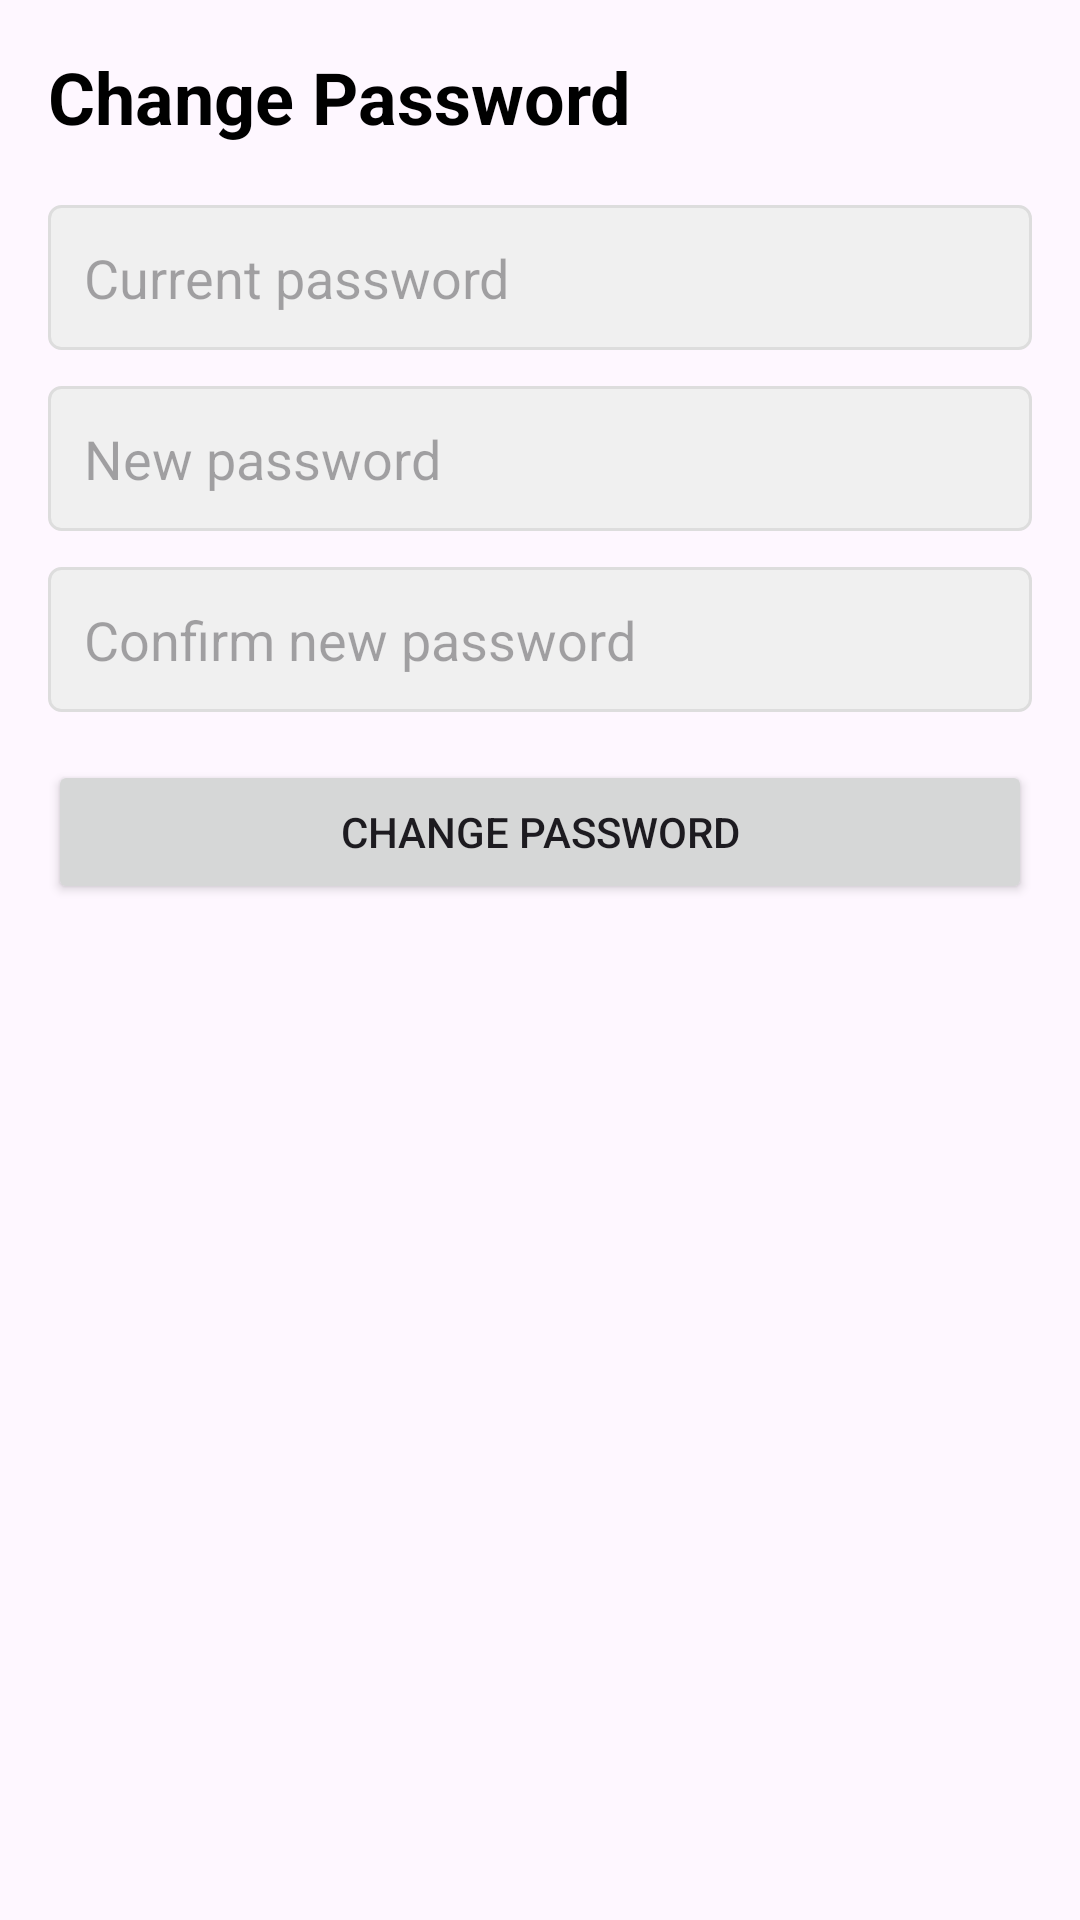

The Android layout XML behind this screen, and the referenced resources:
<!-- AndroidManifest.xml: application theme Theme.EasyStudy -->
<!-- res/layout/activity_change_password.xml -->
<?xml version="1.0" encoding="utf-8"?>
<LinearLayout xmlns:android="http://schemas.android.com/apk/res/android"
    android:layout_width="match_parent"
    android:layout_height="match_parent"
    android:orientation="vertical"
    android:padding="16dp">

    <TextView
        android:layout_width="match_parent"
        android:layout_height="wrap_content"
        android:text="Change Password"
        android:textSize="24sp"
        android:textStyle="bold"
        android:textColor="@color/black"
        android:layout_marginBottom="20dp" />

    <EditText
        android:id="@+id/currentPasswordEditText"
        android:layout_width="match_parent"
        android:layout_height="wrap_content"
        android:hint="Current password"
        android:inputType="textPassword"
        android:padding="12dp"
        android:background="@drawable/edit_text_background" />

    <Space
        android:layout_width="match_parent"
        android:layout_height="12dp" />

    <EditText
        android:id="@+id/newPasswordEditText"
        android:layout_width="match_parent"
        android:layout_height="wrap_content"
        android:hint="New password"
        android:inputType="textPassword"
        android:padding="12dp"
        android:background="@drawable/edit_text_background" />

    <Space
        android:layout_width="match_parent"
        android:layout_height="12dp" />

    <EditText
        android:id="@+id/confirmPasswordEditText"
        android:layout_width="match_parent"
        android:layout_height="wrap_content"
        android:hint="Confirm new password"
        android:inputType="textPassword"
        android:padding="12dp"
        android:background="@drawable/edit_text_background" />

    <TextView
        android:id="@+id/errorTextView"
        android:layout_width="match_parent"
        android:layout_height="wrap_content"
        android:textColor="#D32F2F"
        android:visibility="gone"
        android:layout_marginTop="8dp" />

    <Button
        android:id="@+id/submitButton"
        android:layout_width="match_parent"
        android:layout_height="wrap_content"
        android:text="Change Password"
        android:layout_marginTop="16dp" />

    <ProgressBar
        android:id="@+id/progressBar"
        android:layout_width="wrap_content"
        android:layout_height="wrap_content"
        android:layout_gravity="center_horizontal"
        android:layout_marginTop="16dp"
        android:visibility="gone" />

</LinearLayout>
<!-- resources referenced by this layout -->
<resources>
  <!-- drawable edit_text_background (drawable) -->
  <?xml version="1.0" encoding="utf-8"?>
  <shape xmlns:android="http://schemas.android.com/apk/res/android"
      android:shape="rectangle">
      <solid android:color="#F0F0F0" />
      <stroke
          android:width="1dp"
          android:color="#DDDDDD" />
      <corners android:radius="4dp" />
  </shape>
  <style name="Theme.EasyStudy" parent="Base.Theme.EasyStudy" />
  <style name="Base.Theme.EasyStudy" parent="Theme.Material3.DayNight.NoActionBar">
          
          
      </style>
  <!-- not gathered from this repository: default colours our renderer supplied (Android Studio template values) -->
  <color name="black">#FF000000</color>
</resources>
